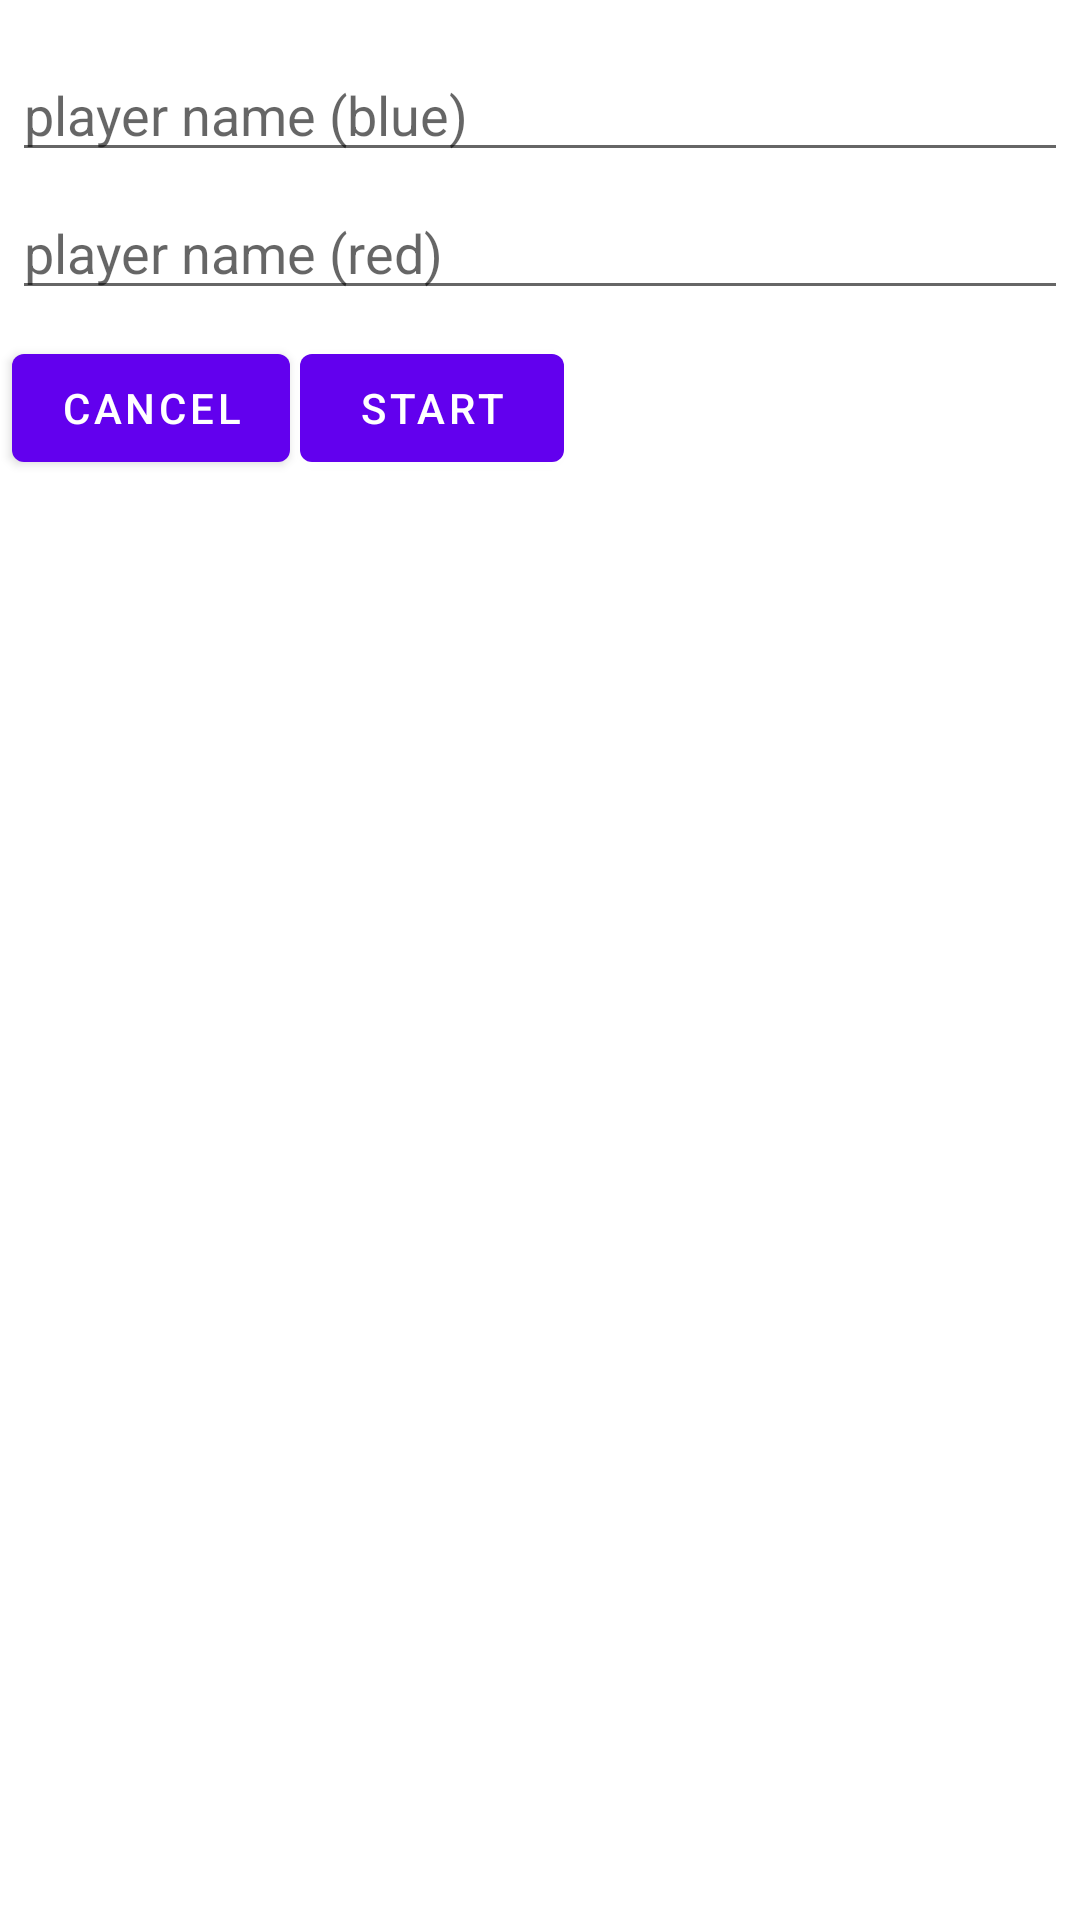

Layout XML and referenced resources for this Android screen:
<!-- AndroidManifest.xml: application theme Theme.Backgammon -->
<!-- res/layout/get_names_dialog.xml -->
<?xml version="1.0" encoding="utf-8"?>
<RelativeLayout  xmlns:android="http://schemas.android.com/apk/res/android"
    android:layout_width="500px"
    android:layout_height="wrap_content">

    <EditText
        android:id="@+id/name1"
        android:layout_width="match_parent"
        android:layout_height="wrap_content"
        android:layout_marginLeft="4dp"
        android:layout_marginTop="16dp"
        android:layout_marginRight="4dp"
        android:layout_marginBottom="4dp"
        android:hint="player name (blue)"
        android:inputType="textPersonName" />

    <EditText
        android:id="@+id/name2"
        android:layout_width="match_parent"
        android:layout_height="wrap_content"
        android:layout_marginLeft="4dp"
        android:layout_marginTop="62dp"
        android:layout_marginRight="4dp"
        android:layout_marginBottom="16dp"
        android:fontFamily="sans-serif"
        android:hint="player name (red)"
        android:inputType="textPersonName" />

    <Button
        android:id="@+id/start_button"
        android:layout_width="wrap_content"
        android:layout_height="wrap_content"
        android:layout_marginLeft="100dp"
        android:layout_marginTop="112dp"
        android:layout_marginRight="4dp"
        android:layout_marginBottom="16dp"
        android:text="START" />

    <Button
        android:id="@+id/cancel_button"
        android:layout_width="wrap_content"
        android:layout_height="wrap_content"
        android:layout_marginLeft="4dp"
        android:layout_marginTop="112dp"
        android:layout_marginRight="4dp"
        android:layout_marginBottom="16dp"
        android:text="Cancel" />

</RelativeLayout >
<!-- resources referenced by this layout -->
<resources>
  <style name="Theme.Backgammon" parent="Theme.MaterialComponents.DayNight.DarkActionBar">
          
          <item name="colorPrimary">@color/purple_500</item>
          <item name="colorPrimaryVariant">@color/purple_700</item>
          <item name="colorOnPrimary">@color/white</item>
          
          <item name="colorSecondary">@color/teal_200</item>
          <item name="colorSecondaryVariant">@color/teal_700</item>
          <item name="colorOnSecondary">@color/black</item>
          
          <item name="android:statusBarColor" tools:targetApi="l">?attr/colorPrimaryVariant</item>
          
      </style>
  <!-- not gathered from this repository: default colours our renderer supplied (Android Studio template values) -->
  <color name="purple_500">#FF6200EE</color>
  <color name="purple_700">#FF3700B3</color>
  <color name="teal_200">#FF03DAC5</color>
  <color name="teal_700">#FF018786</color>
  <color name="black">#FF000000</color>
  <color name="white">#FFFFFFFF</color>
</resources>
